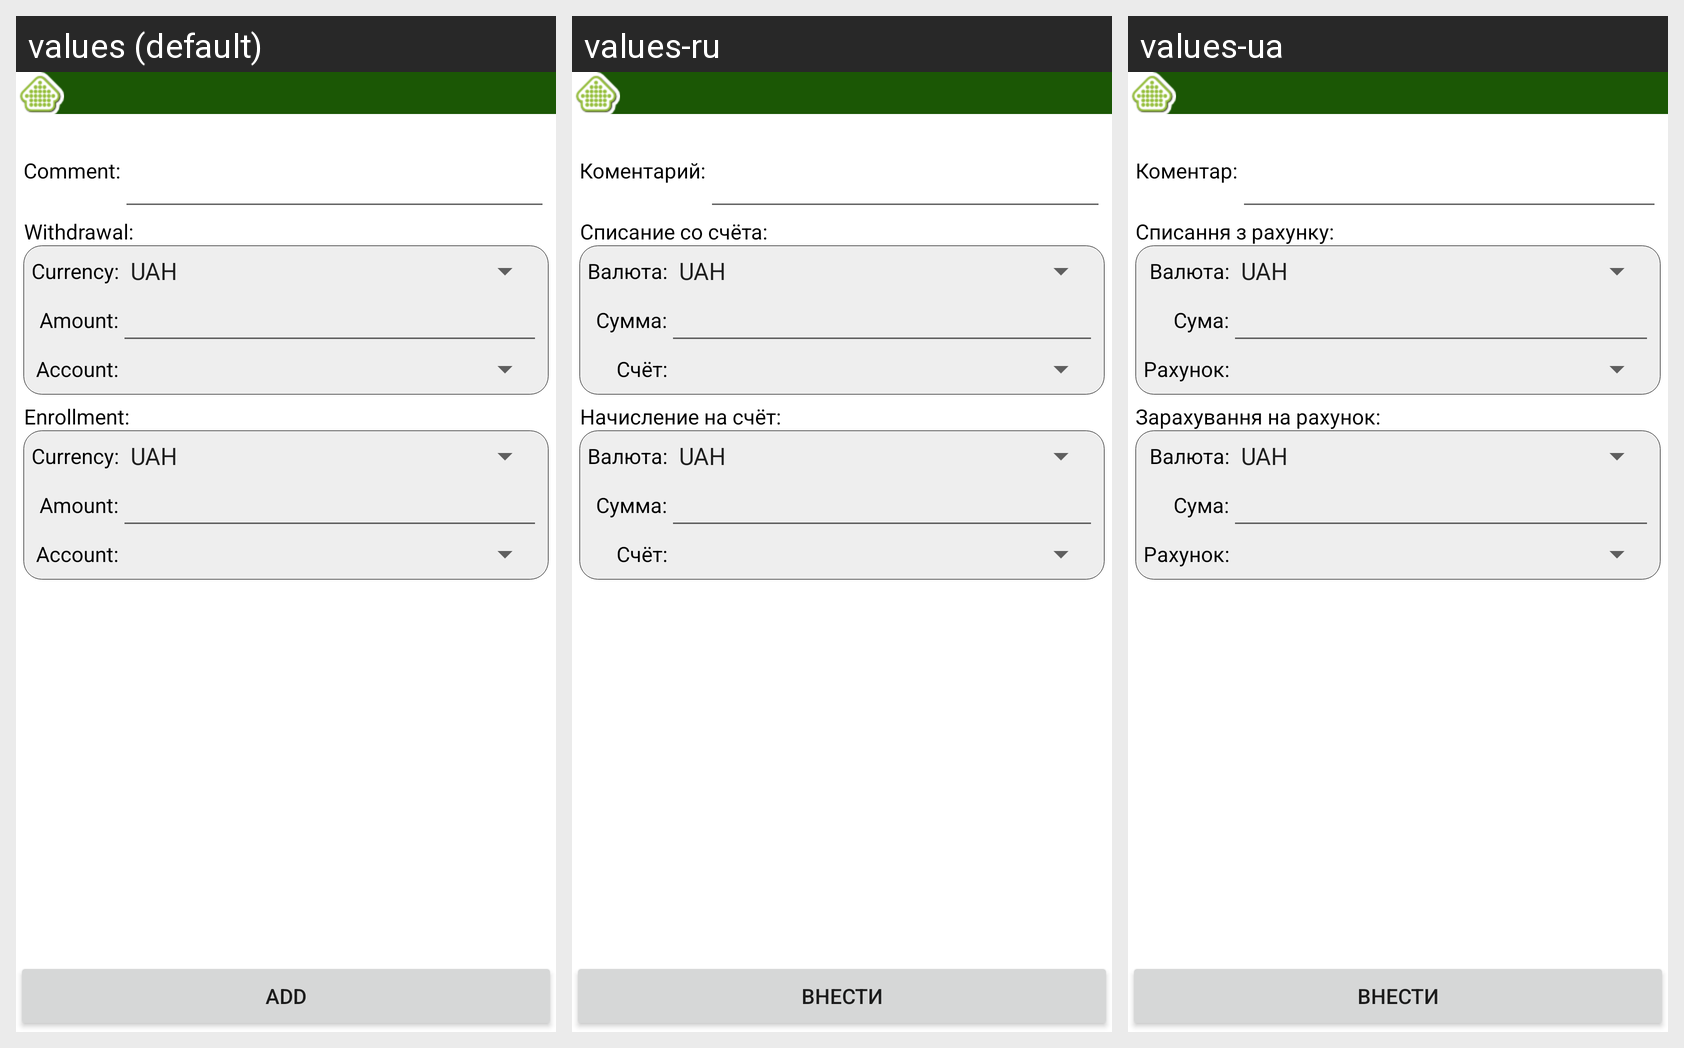

The same Android screen rendered under several of its app's locales, left to right. List the strings drawn on it with the default value and each locale's translation.
Android screen res/layout/transfer.xml rendered under 3 locales, left to right: values (default), values-ru, values-ua. Device: Nexus 5 (rendered at 1080×1920; each locale shown at half size, 540×960, under a caption strip naming it); theme Theme.MaterialComponents.DayNight.NoActionBar.
Strings drawn on this screen, with the default value and each locale's value (text and hints the layout hard-codes, and strings that could not be matched under every locale, appear in the picture but are not listed):

label_comment
  values: Comment:
  values-ru: Коментарий:
  values-ua: Коментар:

label_debit_from
  values: Withdrawal:
  values-ru: Списание со счёта:
  values-ua: Списання з рахунку:

label_currency
  values: Currency:
  values-ru: Валюта:
  values-ua: Валюта:

label_amount
  values: Amount:
  values-ru: Сумма:
  values-ua: Сума:

label_account
  values: Account:
  values-ru: Счёт:
  values-ua: Рахунок:

label_credit_to
  values: Enrollment:
  values-ru: Начисление на счёт:
  values-ua: Зарахування на рахунок:

add
  values: Add
  values-ru: Внести
  values-ua: Внести
